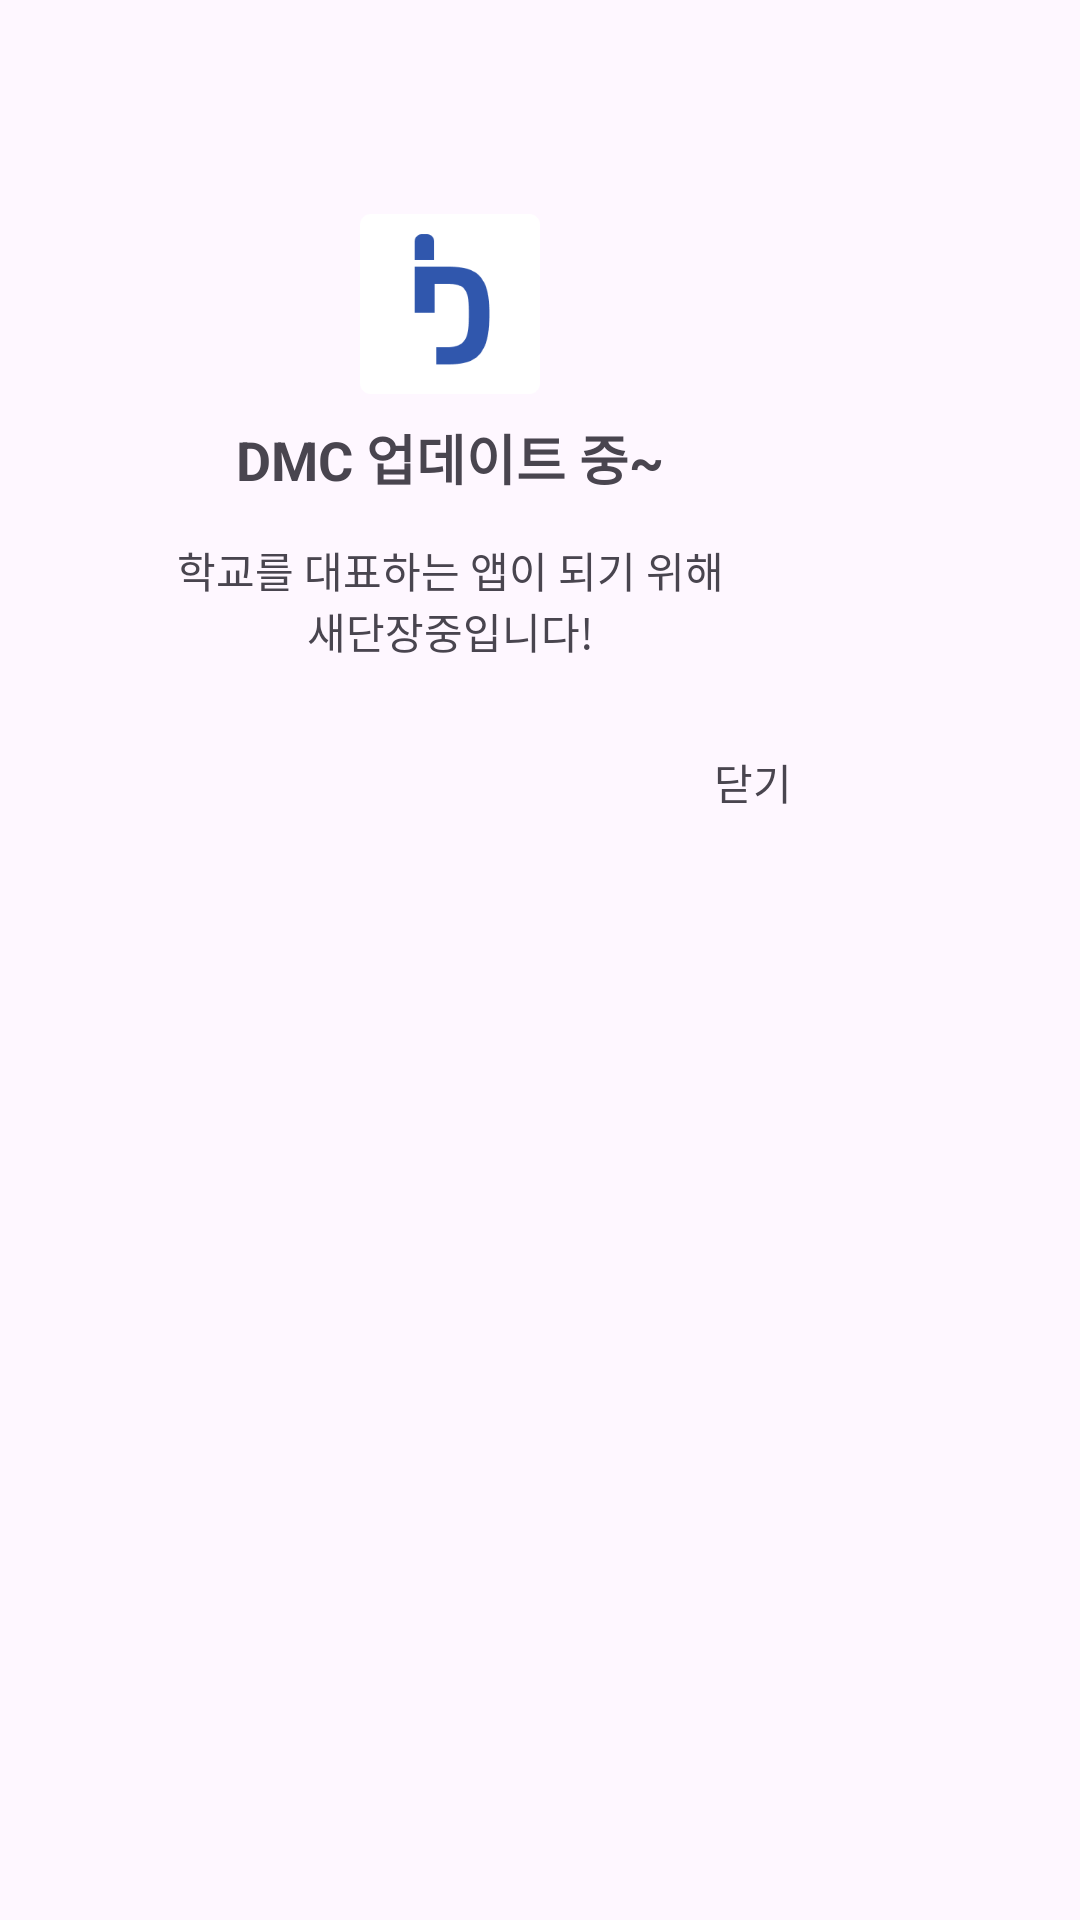

Here is an Android app screen rendered from its layout file. Give the layout XML and the strings, colors and styles it references.
<!-- AndroidManifest.xml: application theme Theme.DMC2 -->
<!-- res/layout/dialog_prepare_for_update.xml -->
<?xml version="1.0" encoding="utf-8"?>
<layout xmlns:android="http://schemas.android.com/apk/res/android"
    xmlns:app="http://schemas.android.com/apk/res-auto">

    <data>

    </data>

    <FrameLayout
        android:layout_width="wrap_content"
        android:layout_height="wrap_content">

        <androidx.constraintlayout.widget.ConstraintLayout
            android:layout_width="300dp"
            android:layout_height="wrap_content"
            android:background="@drawable/bg_white_radius_20">

            <ImageView
                android:id="@+id/iv_dialog_prepare_for_update_icon"
                android:layout_width="60dp"
                android:layout_height="60dp"
                android:layout_marginBottom="8dp"
                android:src="@drawable/ic_app_bg_white"
                app:layout_constraintBottom_toTopOf="@+id/tv_dialog_prepare_for_update_title"
                app:layout_constraintEnd_toEndOf="@+id/tv_dialog_prepare_for_update_title"
                app:layout_constraintStart_toStartOf="@+id/tv_dialog_prepare_for_update_title" />

            <TextView
                android:id="@+id/tv_dialog_prepare_for_update_title"
                android:layout_width="wrap_content"
                android:layout_height="wrap_content"
                android:layout_marginTop="8dp"
                android:text="@string/dialog_prepare_for_update_title"
                android:textSize="18sp"
                android:textStyle="bold"
                app:layout_constraintBottom_toBottomOf="parent"
                app:layout_constraintEnd_toEndOf="parent"
                app:layout_constraintStart_toStartOf="parent"
                app:layout_constraintTop_toTopOf="parent" />

            <TextView
                android:id="@+id/tv_dialog_prepare_for_update_content"
                android:layout_width="wrap_content"
                android:layout_height="wrap_content"
                android:layout_marginTop="14dp"
                android:gravity="center"
                android:text="@string/dialog_prepare_for_update_content"
                android:textSize="14sp"
                app:layout_constraintEnd_toEndOf="@+id/tv_dialog_prepare_for_update_title"
                app:layout_constraintStart_toStartOf="@+id/tv_dialog_prepare_for_update_title"
                app:layout_constraintTop_toBottomOf="@+id/tv_dialog_prepare_for_update_title" />

            <TextView
                android:id="@+id/tv_dialog_prepare_for_update_cancel"
                android:layout_width="wrap_content"
                android:layout_height="wrap_content"
                android:layout_marginTop="20dp"
                android:layout_marginEnd="16dp"
                android:layout_marginBottom="16dp"
                android:paddingHorizontal="20dp"
                android:paddingVertical="10dp"
                android:text="@string/dialog_prepare_for_update_cancel"
                app:layout_constraintBottom_toBottomOf="parent"
                app:layout_constraintEnd_toEndOf="parent"
                app:layout_constraintTop_toBottomOf="@+id/tv_dialog_prepare_for_update_content" />
        </androidx.constraintlayout.widget.ConstraintLayout>
    </FrameLayout>
</layout>
<!-- resources referenced by this layout -->
<resources>
  <!-- drawable ic_app_bg_white: png bitmap (drawable, 7860 bytes) -->
  <string name="dialog_prepare_for_update_cancel">닫기</string>
  <string name="dialog_prepare_for_update_content">학교를 대표하는 앱이 되기 위해\n새단장중입니다!</string>
  <string name="dialog_prepare_for_update_title">DMC 업데이트 중~</string>
  <style name="Theme.DMC2" parent="Base.Theme.DMC2" />
  <style name="Base.Theme.DMC2" parent="Theme.Material3.Light.NoActionBar">
          <item name="android:windowLightStatusBar">false</item>
          <item name="android:statusBarColor">@color/blue01_264790</item>
          <item name="android:windowIsTranslucent">true</item>
      </style>
  <color name="blue01_264790">#264790</color>
</resources>
